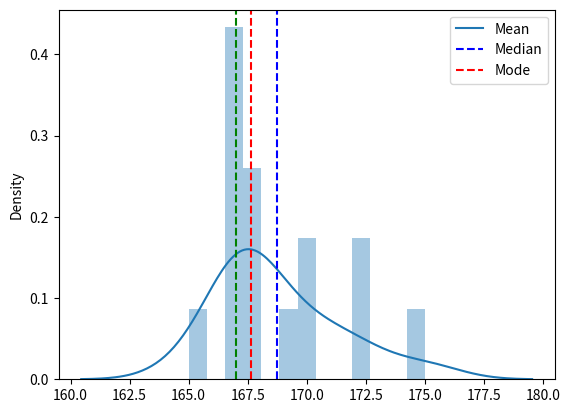

Here is the Python script that generated this plot: (Note: this script raises an exception after producing the figure.)

# %%

import pandas as pd
import numpy as np
import matplotlib.pyplot as plt
import seaborn as sns
from statistics import mode

# run cell
def main():
    x = np.array([167.65, 167, 172, 175, 165, 167, 168, 167, 167.3, 170, 167.5, 170, 167, 169, 172])
    mde = mode(x)
    data = pd.DataFrame(data = x)
    mean = data.mean()
    median = data.median()
    std = data.std()
    skew = ((mean - mde) / std)
    ax = sns.distplot(data, kde = True, bins = 13)
    plt.axvline(np.mean(x), color='b', linestyle='--')
    plt.axvline(np.median(x), color='r', linestyle='--')
    plt.axvline(np.array(mde), color='g', linestyle='--')
    # plt.axvline(np.std(x), color='y', linestyle='--')
    # plt.axvline(np.array(skew), color='gray', linestyle='--')
    
    plt.legend({'Mean' : mean, 'Median' : median, 'Mode' : mode})
    plt.show()

    print("Mean = {}, Median = {}, Mode = {}, Standard Deviation = {}, Skewness = {}".format(mead, median, mde, std, skew))



if __name__ == "__main__":
    main()

# %%
